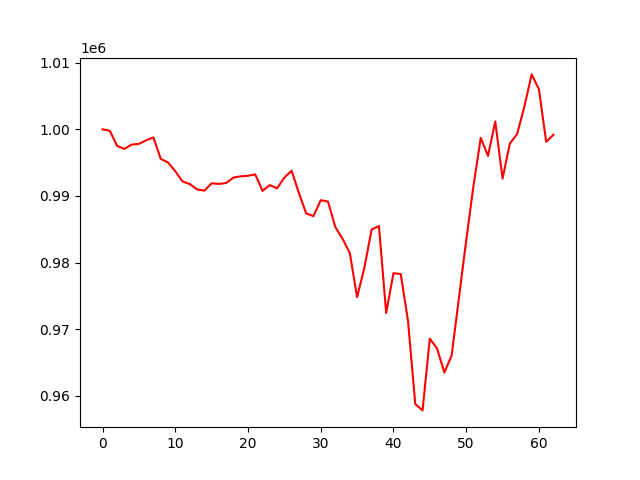

Data behind this chart, as committed beside it:
account_value, date, daily_return
1000000, 2022-01-03, 
<<<<<<< HEAD:results/account_value_valid…
999777, 2022-01-04, -0.0002228
997518, 2022-01-05, -0.00226
997062, 2022-01-06, -0.0004573
997711, 2022-01-07, 0.0006514
997816, 2022-01-10, 0.0001046
998354, 2022-01-11, 0.0005396
998780, 2022-01-12, 0.0004269
995559, 2022-01-13, -0.003225
995027, 2022-01-14, -0.000535
993717, 2022-01-18, -0.001316
992167, 2022-01-19, -0.001559
991782, 2022-01-20, -0.0003888
990974, 2022-01-21, -0.000814
990799, 2022-01-24, -0.0001773
991900, 2022-01-25, 0.001111
991804, 2022-01-26, -9.657002908514123e-05
991945, 2022-01-27, 0.0001424
992766, 2022-01-28, 0.0008273
992946, 2022-01-31, 0.0001819
993031, 2022-02-01, 8.559407830777133e-05
993227, 2022-02-02, 0.0001974
990754, 2022-02-03, -0.002491
991623, 2022-02-04, 0.0008777
991140, 2022-02-07, -0.0004871
992754, 2022-02-08, 0.001629
993782, 2022-02-09, 0.001035
990433, 2022-02-10, -0.00337
987379, 2022-02-11, -0.003083
986965, 2022-02-14, -0.0004194
989358, 2022-02-15, 0.002425
989153, 2022-02-16, -0.0002078
985339, 2022-02-17, -0.003856
983566, 2022-02-18, -0.001799
981427, 2022-02-22, -0.002175
974796, 2022-02-23, -0.006756
979214, 2022-02-24, 0.004532
984957, 2022-02-25, 0.005866
985495, 2022-02-28, 0.0005462
972422, 2022-03-01, -0.01327
978401, 2022-03-02, 0.006149
978280, 2022-03-03, -0.0001237
971235, 2022-03-04, -0.007201
958749, 2022-03-07, -0.01286
957798, 2022-03-08, -0.0009917
968574, 2022-03-09, 0.01125
967086, 2022-03-10, -0.001537
963481, 2022-03-11, -0.003728
966034, 2022-03-14, 0.00265
974644, 2022-03-15, 0.008913
983273, 2022-03-16, 0.008853
991495, 2022-03-17, 0.008362
998705, 2022-03-18, 0.007272
996007, 2022-03-21, -0.002702
1001172, 2022-03-22, 0.005186
992607, 2022-03-23, -0.008555
997856, 2022-03-24, 0.005289
999274, 2022-03-25, 0.001421
1003413, 2022-03-28, 0.004143
... 68 more rows
